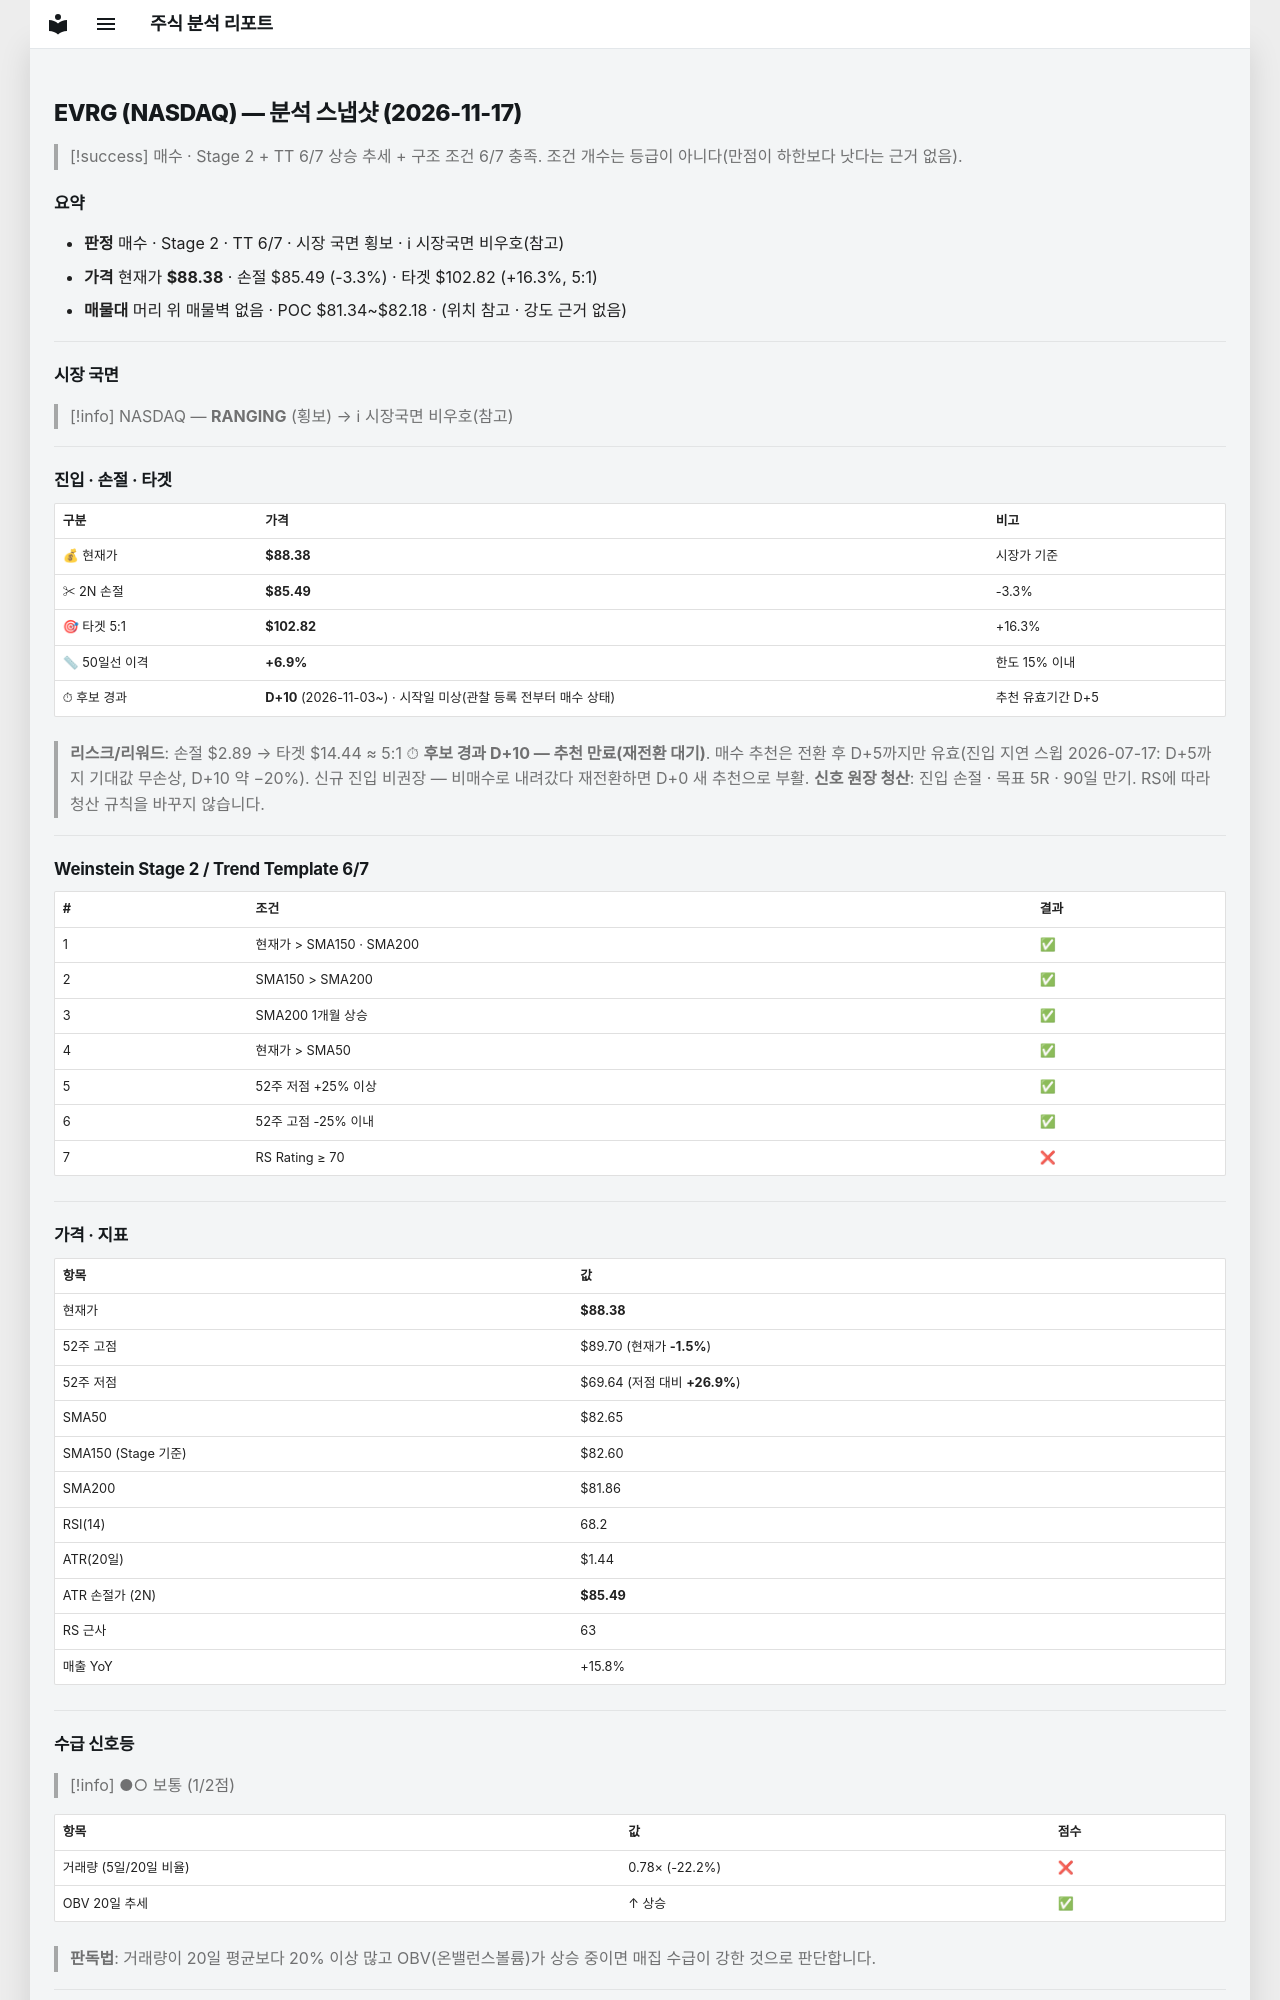

repository: soloandco/stock-reports · page: snapshots/EVRG-2026-11-17/index.html · generator: mkdocs

---
type: analysis-snapshot
title: EVRG 분석 스냅샷
ticker: EVRG
market: NASDAQ
created: 2026-11-17
updated: 2026-11-17
bar-date: 2026-11-16
verdict: 매수관찰
sma50-gap-pct: 6.9
candidate-days: 10
candidate-since: 2026-11-03
candidate-start-unknown: true
weekly-position: 신고가영역
stage: 2
trend-template-score: 6
tt-max: 7
ma-set: sma-50-150-200
price: 88.37999725341797
stop-price: 85.4925436119815
market-regime: RANGING
supply-demand-score: 1/2
supply-demand-label: 보통
status: tracking
tags:
  - stock-agent
  - watchlist
  - EVRG
  - analysis
related:
  - "[[analysis-template]]"
---

# EVRG (NASDAQ) — 분석 스냅샷 (2026-11-17)

> [!success] 매수 · Stage 2 + TT 6/7
> 상승 추세 + 구조 조건 6/7 충족. 조건 개수는 등급이 아니다(만점이 하한보다 낫다는 근거 없음).

## 요약

- **판정** 매수 · Stage 2 · TT 6/7 · 시장 국면 횡보 · ℹ 시장국면 비우호(참고)
- **가격** 현재가 **$88.38** · 손절 $85.49 (-3.3%) · 타겟 $102.82 (+16.3%, 5:1)
- **매물대** 머리 위 매물벽 없음 · POC $81.34~$82.18 · (위치 참고 · 강도 근거 없음)

---

## 시장 국면

> [!info] NASDAQ — **RANGING** (횡보) → ℹ 시장국면 비우호(참고)

---

## 진입 · 손절 · 타겟

| 구분 | 가격 | 비고 |
|------|------|------|
| 💰 현재가 | **$88.38** | 시장가 기준 |
| ✂ 2N 손절 | **$85.49** | -3.3% |
| 🎯 타겟 5:1 | **$102.82** | +16.3% |
| 📏 50일선 이격 | **+6.9%** | 한도 15% 이내 |
| ⏱ 후보 경과 | **D+10** (2026-11-03~) · 시작일 미상(관찰 등록 전부터 매수 상태) | 추천 유효기간 D+5 |

> **리스크/리워드**: 손절 $2.89 → 타겟 $14.44 ≈ 5:1
> ⏱ **후보 경과 D+10 — 추천 만료(재전환 대기)**. 매수 추천은 전환 후 D+5까지만 유효(진입 지연 스윕 2026-07-17: D+5까지 기대값 무손상, D+10 약 −20%). 신규 진입 비권장 — 비매수로 내려갔다 재전환하면 D+0 새 추천으로 부활.
> **신호 원장 청산**: 진입 손절 · 목표 5R · 90일 만기. RS에 따라 청산 규칙을 바꾸지 않습니다.

---

## Weinstein Stage 2 / Trend Template 6/7

| # | 조건 | 결과 |
|---|------|------|
| 1 | 현재가 > SMA150 · SMA200 | ✅ |
| 2 | SMA150 > SMA200 | ✅ |
| 3 | SMA200 1개월 상승 | ✅ |
| 4 | 현재가 > SMA50 | ✅ |
| 5 | 52주 저점 +25% 이상 | ✅ |
| 6 | 52주 고점 -25% 이내 | ✅ |
| 7 | RS Rating ≥ 70 | ❌ |

---

## 가격 · 지표

| 항목 | 값 |
|------|---|
| 현재가 | **$88.38** |
| 52주 고점 | $89.70 (현재가 **-1.5%**) |
| 52주 저점 | $69.64 (저점 대비 **+26.9%**) |
| SMA50 | $82.65 |
| SMA150 (Stage 기준) | $82.60 |
| SMA200 | $81.86 |
| RSI(14) | 68.2 |
| ATR(20일) | $1.44 |
| ATR 손절가 (2N) | **$85.49** |
| RS 근사 | 63 |
| 매출 YoY | +15.8% |

---
## 수급 신호등

> [!info] ●○ 보통 (1/2점)

| 항목 | 값 | 점수 |
|------|------|------|
| 거래량 (5일/20일 비율) | 0.78× (-22.2%) | ❌ |
| OBV 20일 추세 | ↑ 상승 | ✅ |

> **판독법**: 거래량이 20일 평균보다 20% 이상 많고 OBV(온밸런스볼륨)가 상승 중이면 매집 수급이 강한 것으로 판단합니다.

---
